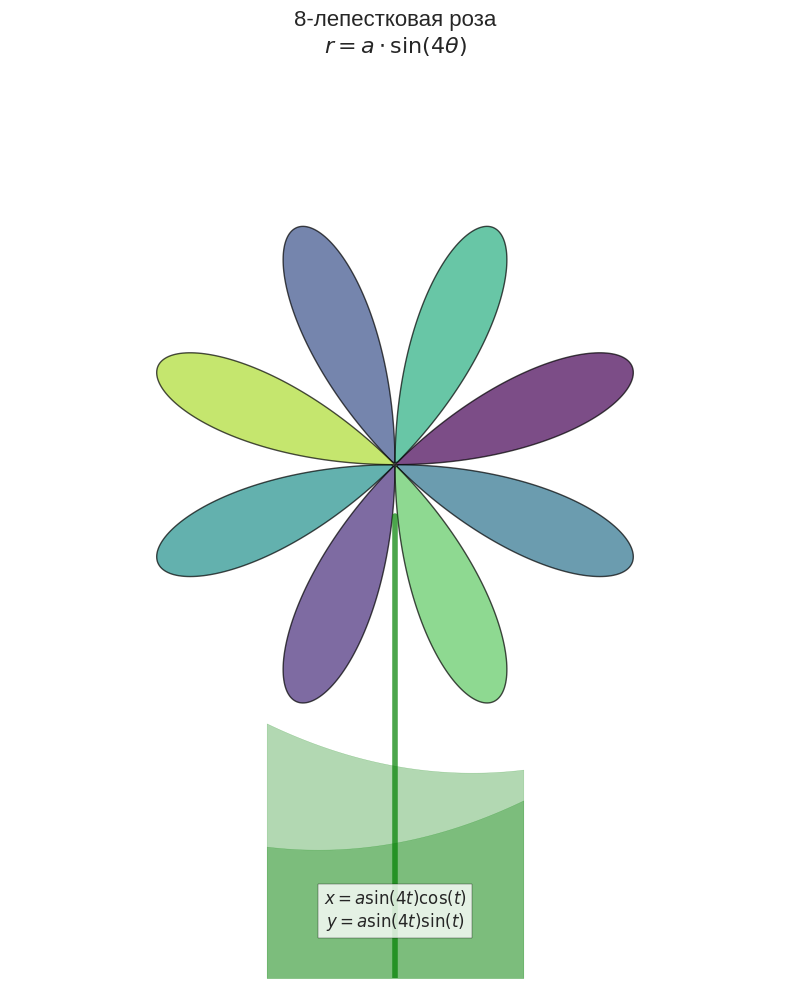

This figure's Python source:
import numpy as np
import matplotlib.pyplot as plt

# Настройки стиля
plt.style.use('seaborn-v0_8')

# Параметры розы
a = 1
t = np.linspace(0, 2*np.pi, 1000)

# Координаты розы (полярные -> декартовы)
r = a * np.sin(4*t)
x_rose = r * np.cos(t)
y_rose = r * np.sin(t)

# Стебель (вертикальная линия + листья)
x_stem = [0, 0]
y_stem = [-2, -0.2]

# Листья стебля (параболы)
x_leaf = np.linspace(-0.5, 0.5, 50)
y_leaf_left = 0.3*(x_leaf+0.3)**2 - 1.5
y_leaf_right = 0.3*(x_leaf-0.3)**2 - 1.2

# Создание фигуры
fig, ax = plt.subplots(figsize=(8, 10))

# Рисуем розу с градиентной заливкой
for i in range(8):
    segment = slice(i*125, (i+1)*125)
    ax.fill(x_rose[segment], y_rose[segment], 
            color=plt.cm.viridis(i/8), alpha=0.7, edgecolor='black', lw=1)

# Рисуем стебель
ax.plot(x_stem, y_stem, 'g-', linewidth=4, alpha=0.7)

# Рисуем листья
ax.fill_between(x_leaf, y_leaf_left, -2, color='green', alpha=0.3)
ax.fill_between(x_leaf, y_leaf_right, -2, color='green', alpha=0.3)

# Декоративные элементы
ax.set_title("8-лепестковая роза\n$r = a\cdot\sin(4\\theta)$", fontsize=16, pad=20)
ax.set_xlim(-1.5, 1.5)
ax.set_ylim(-2, 1.5)
ax.set_aspect('equal')
ax.axis('off')  # Скрываем оси

# Добавляем текст с формулой
ax.text(0, -1.8, r"$x = a\sin(4t)\cos(t)$"+"\n"+r"$y = a\sin(4t)\sin(t)$", 
        ha='center', fontsize=12, bbox=dict(facecolor='white', alpha=0.8))

plt.tight_layout()
plt.savefig("rose.png", dpi=600)